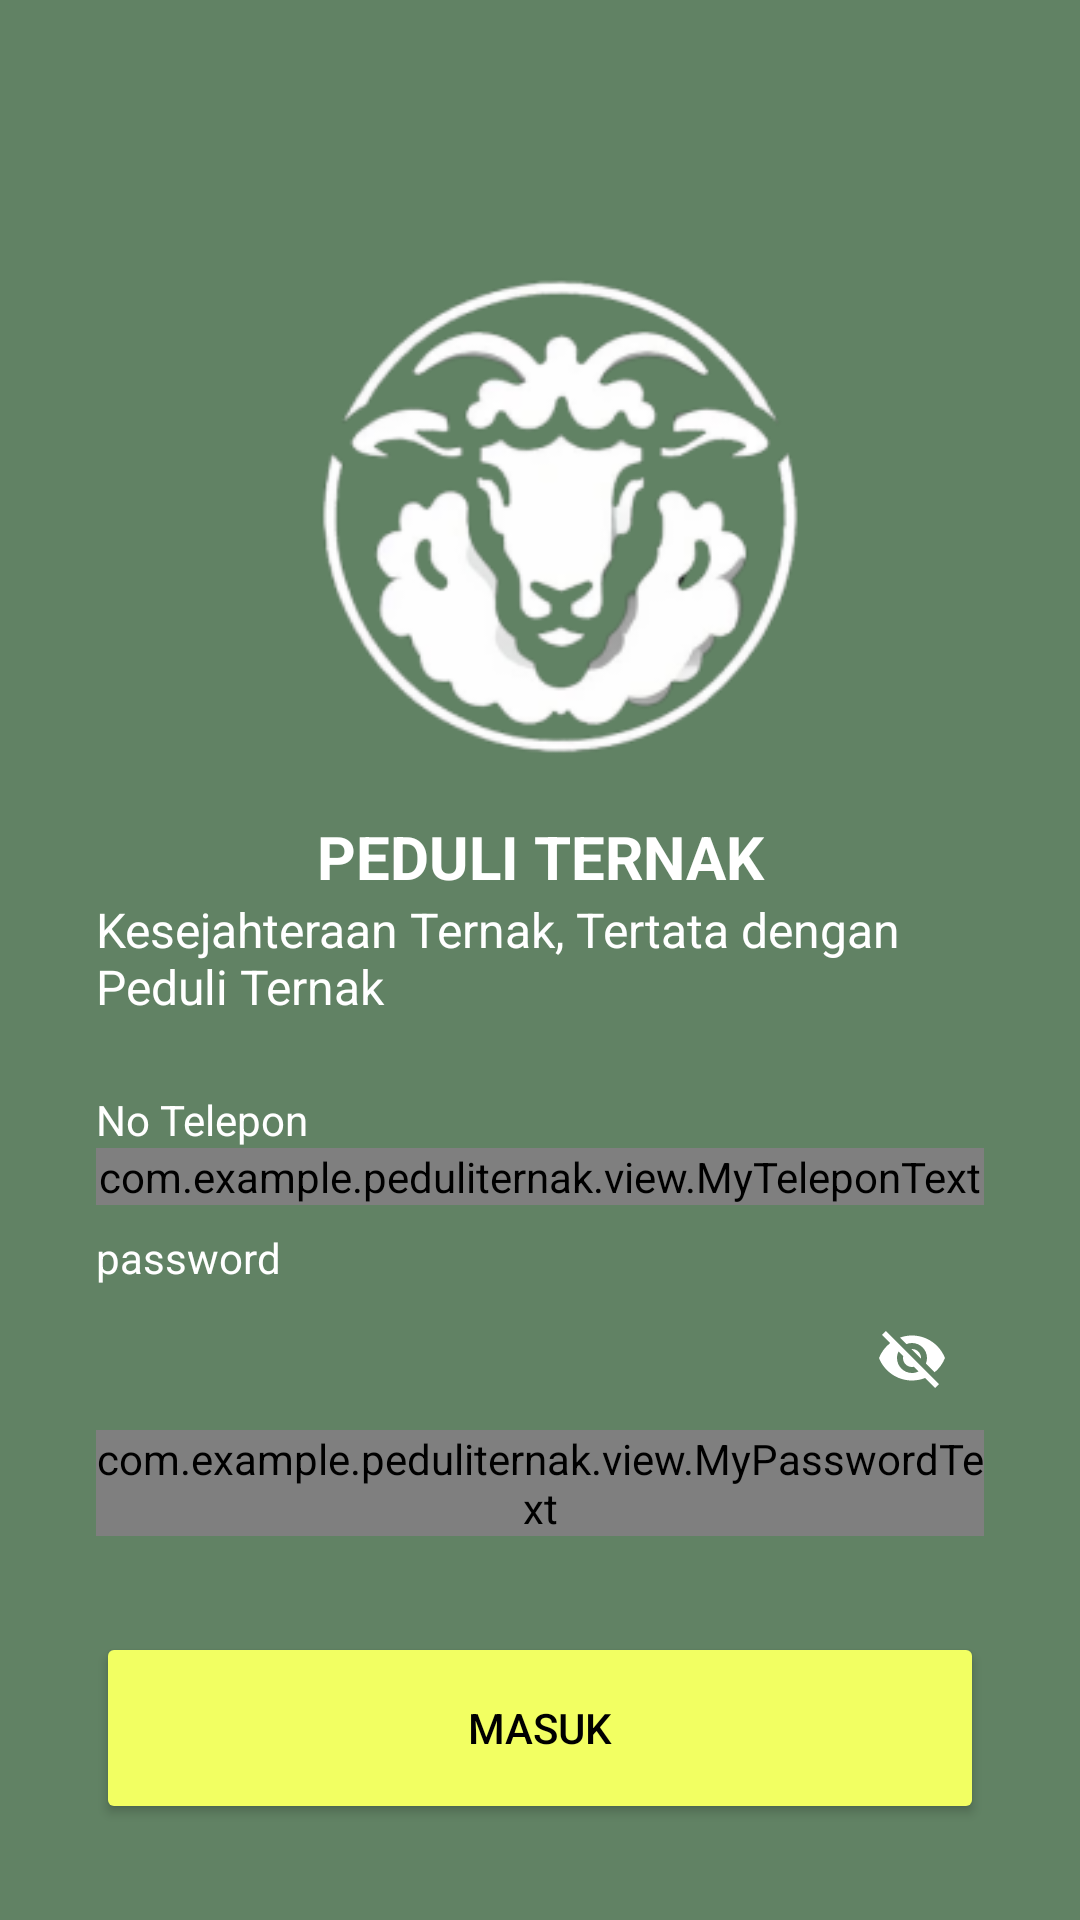

Write the Android layout XML for this screen, with the resource values it uses.
<!-- AndroidManifest.xml: application theme Theme.example -->
<!-- res/layout/activity_login.xml -->
<?xml version="1.0" encoding="utf-8"?>
<androidx.constraintlayout.widget.ConstraintLayout xmlns:android="http://schemas.android.com/apk/res/android"
    xmlns:app="http://schemas.android.com/apk/res-auto"
    xmlns:tools="http://schemas.android.com/tools"
    android:layout_width="match_parent"
    android:layout_height="match_parent"
    android:background="@color/teal"
    tools:context=".view.login.LoginActivity">

    <ImageView
        android:id="@+id/imageView"
        android:layout_width="0dp"
        android:layout_height="0dp"
        android:contentDescription="image_logo"
        app:layout_constraintBottom_toTopOf="@+id/guidelineHorizontal"
        app:layout_constraintEnd_toEndOf="parent"
        app:layout_constraintStart_toStartOf="parent"
        app:layout_constraintTop_toTopOf="@+id/guidelineHorizontal2"
        app:srcCompat="@drawable/logo" />

    <TextView
        android:id="@+id/titleTextView"
        android:layout_width="0dp"
        android:layout_height="wrap_content"
        android:layout_marginStart="32dp"
        android:layout_marginTop="16dp"
        android:layout_marginEnd="32dp"
        android:text="PEDULI TERNAK"
        android:textColor="@color/white"
        android:textSize="20sp"
        android:textStyle="bold"
        android:textAlignment="center"
        app:layout_constraintEnd_toEndOf="parent"
        app:layout_constraintHorizontal_bias="0.0"
        app:layout_constraintStart_toStartOf="parent"
        app:layout_constraintTop_toTopOf="@+id/guidelineHorizontal" />

    <TextView
        android:id="@+id/messageTextView"
        android:layout_width="0dp"
        android:layout_height="wrap_content"
        android:layout_marginStart="32dp"
        android:layout_marginEnd="32dp"
        android:text="@string/title_login_page"
        android:textColor="@color/white"
        android:textSize="16sp"
        app:layout_constraintEnd_toEndOf="parent"
        app:layout_constraintHorizontal_bias="1.0"
        app:layout_constraintStart_toStartOf="parent"
        app:layout_constraintTop_toBottomOf="@+id/titleTextView" />















    <TextView
        android:id="@+id/phoneTextView"
        android:layout_width="wrap_content"
        android:layout_height="wrap_content"
        android:layout_marginStart="32dp"
        android:layout_marginTop="24dp"
        android:text="@string/phone"
        android:textColor="@color/white"
        app:layout_constraintStart_toStartOf="parent"
        app:layout_constraintTop_toBottomOf="@+id/messageTextView" />

    <com.google.android.material.textfield.TextInputLayout
        android:id="@+id/phoneEditTextLayout"
        style="@style/Widget.MaterialComponents.TextInputLayout.OutlinedBox"
        android:layout_width="0dp"
        android:layout_height="wrap_content"
        android:layout_marginStart="32dp"
        android:layout_marginEnd="32dp"
        app:boxStrokeColor="@color/white"
        app:startIconTint="@color/white"
        app:layout_constraintEnd_toEndOf="parent"
        app:layout_constraintStart_toStartOf="parent"
        app:layout_constraintTop_toBottomOf="@+id/phoneTextView"
        app:startIconDrawable="@drawable/ic_baseline_lock_24">

        <com.example.example.view.MyTeleponText
            android:id="@+id/phoneEditText"
            android:layout_width="match_parent"
            android:layout_height="wrap_content"
            android:ems="10"
            android:inputType="textEmailAddress"
            android:textColor="@color/white"
            tools:ignore="SpeakableTextPresentCheck" />
    </com.google.android.material.textfield.TextInputLayout>

    <TextView
        android:id="@+id/passwordTextView"
        android:layout_width="wrap_content"
        android:layout_height="wrap_content"
        android:layout_marginStart="32dp"
        android:layout_marginTop="8dp"
        android:text="@string/password"
        android:textColor="@color/white"
        app:layout_constraintStart_toStartOf="parent"
        app:layout_constraintTop_toBottomOf="@+id/phoneEditTextLayout" />

    <com.google.android.material.textfield.TextInputLayout
        android:id="@+id/passwordEditTextLayout"
        style="@style/Widget.MaterialComponents.TextInputLayout.OutlinedBox"
        android:layout_width="0dp"
        android:layout_height="wrap_content"
        android:layout_marginStart="32dp"
        android:layout_marginEnd="32dp"
        app:boxStrokeColor="@color/white"
        app:endIconTint="@color/white"
        app:startIconTint="@color/white"
        app:endIconMode="password_toggle"
        app:layout_constraintEnd_toEndOf="parent"
        app:layout_constraintStart_toStartOf="parent"
        app:layout_constraintTop_toBottomOf="@+id/passwordTextView"
        app:startIconDrawable="@drawable/ic_baseline_lock_24">

        <com.example.example.view.MyPasswordText
            android:id="@+id/passwordEditText"
            android:layout_width="match_parent"
            android:layout_height="wrap_content"
            android:ems="10"
            android:inputType="textPassword"
            android:textColor="@color/white"
            tools:ignore="SpeakableTextPresentCheck"/>
    </com.google.android.material.textfield.TextInputLayout>

    <Button
        android:id="@+id/loginButton"
        android:layout_width="0dp"
        android:layout_height="64dp"
        android:layout_marginStart="32dp"
        android:layout_marginTop="32dp"
        android:layout_marginEnd="32dp"
        android:backgroundTint="@color/yellow"
        android:text="@string/login"
        android:textColor="@color/black"
        app:layout_constraintEnd_toEndOf="parent"
        app:layout_constraintStart_toStartOf="parent"
        app:layout_constraintTop_toBottomOf="@+id/passwordEditTextLayout" />

    <androidx.constraintlayout.widget.Guideline
        android:id="@+id/guidelineHorizontal"
        android:layout_width="wrap_content"
        android:layout_height="64dp"
        android:orientation="horizontal"
        app:layout_constraintEnd_toEndOf="parent"
        app:layout_constraintGuide_percent="0.4"
        app:layout_constraintStart_toStartOf="parent" />

    <androidx.constraintlayout.widget.Guideline
        android:id="@+id/guidelineHorizontal2"
        android:layout_width="wrap_content"
        android:layout_height="64dp"
        android:orientation="horizontal"
        app:layout_constraintEnd_toEndOf="parent"
        app:layout_constraintGuide_percent="0.1"
        app:layout_constraintStart_toStartOf="parent" />

    <ProgressBar
        android:id="@+id/progressBar"
        style="?android:attr/progressBarStyle"
        android:layout_width="wrap_content"
        android:layout_height="wrap_content"
        android:visibility="gone"
        android:progressTint="@color/white"
        app:layout_constraintBottom_toBottomOf="parent"
        app:layout_constraintEnd_toEndOf="parent"
        app:layout_constraintStart_toStartOf="parent"
        app:layout_constraintTop_toTopOf="parent"
        tools:visibility="visible" />

</androidx.constraintlayout.widget.ConstraintLayout>
<!-- resources referenced by this layout -->
<resources>
  <color name="black">#FF000000</color>
  <color name="teal">#618264</color>
  <color name="white">#FFFFFFFF</color>
  <color name="yellow">#F2FF62</color>
  <!-- drawable logo: png bitmap (drawable, 31649 bytes) -->
  <string name="login">Masuk</string>
  <string name="password">password</string>
  <string name="phone">No Telepon</string>
  <string name="title_login_page">Kesejahteraan Ternak, Tertata dengan Peduli Ternak</string>
  <style name="Theme.example" parent="Base.Theme.example" />
  <style name="Base.Theme.example" parent="Theme.Material3.DayNight.NoActionBar">
          
          
          <item name="colorPrimary">@color/white</item>
      </style>
</resources>
